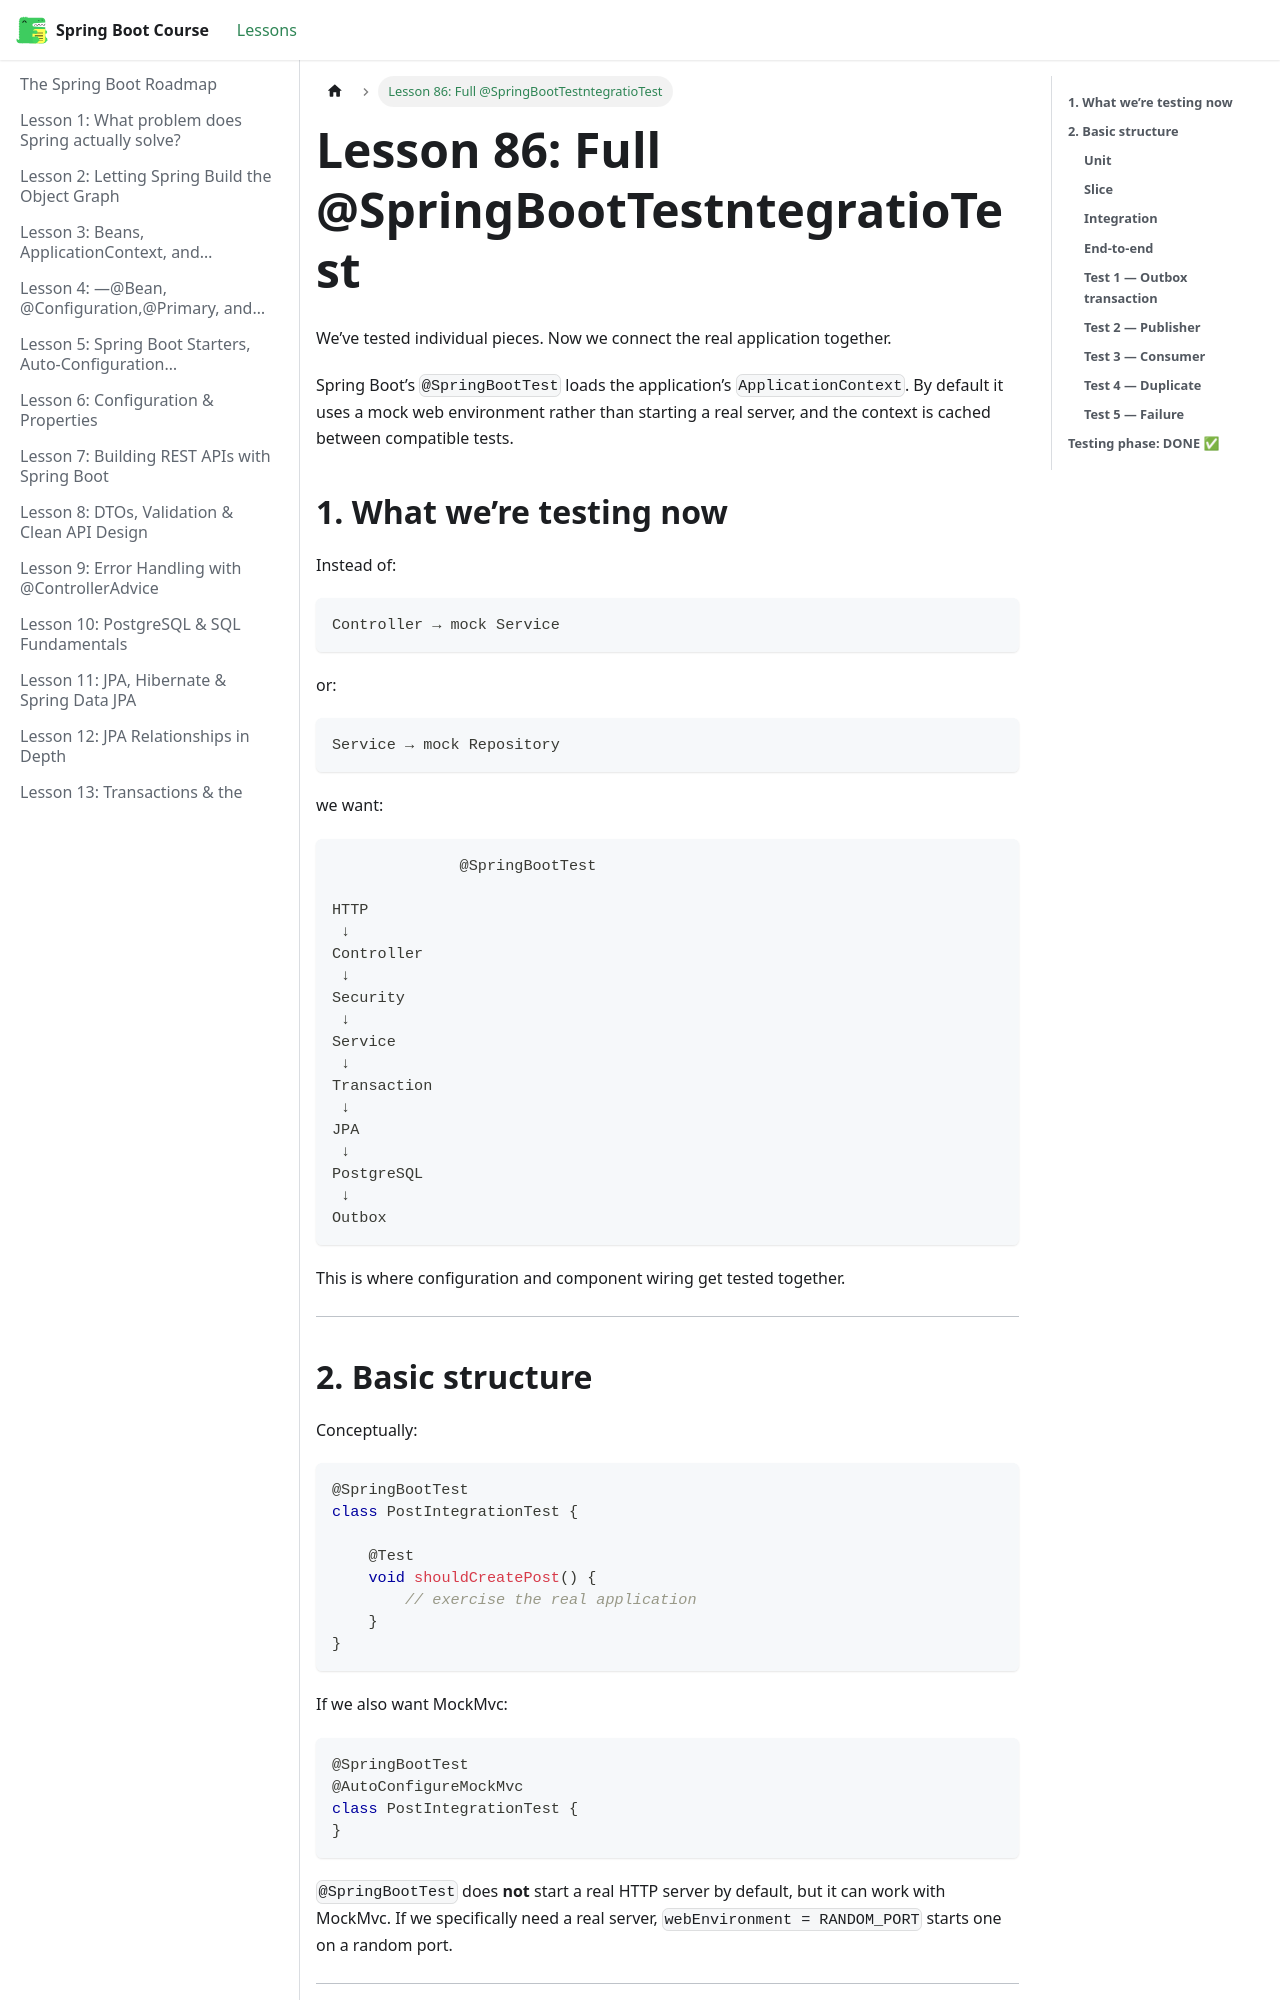

repository: BishoyHanyRaafat/spring-boot-docs · page: docs/lesson-86/index.html · generator: docusaurus

---
title: "Lesson 86: Full @SpringBootTestntegratioTest"
sidebar_position: 86
---

We’ve tested individual pieces. Now we connect the real application together.

Spring Boot’s `@SpringBootTest` loads the application’s `ApplicationContext`. By default it uses a mock web environment rather than starting a real server, and the context is cached between compatible tests.  

## **1. What we’re testing now**

Instead of:

```text
Controller → mock Service
```

or:

```text
Service → mock Repository
```

we want:

```text
              @SpringBootTest

HTTP
 ↓
Controller
 ↓
Security
 ↓
Service
 ↓
Transaction
 ↓
JPA
 ↓
PostgreSQL
 ↓
Outbox
```

This is where configuration and component wiring get tested together.

---
